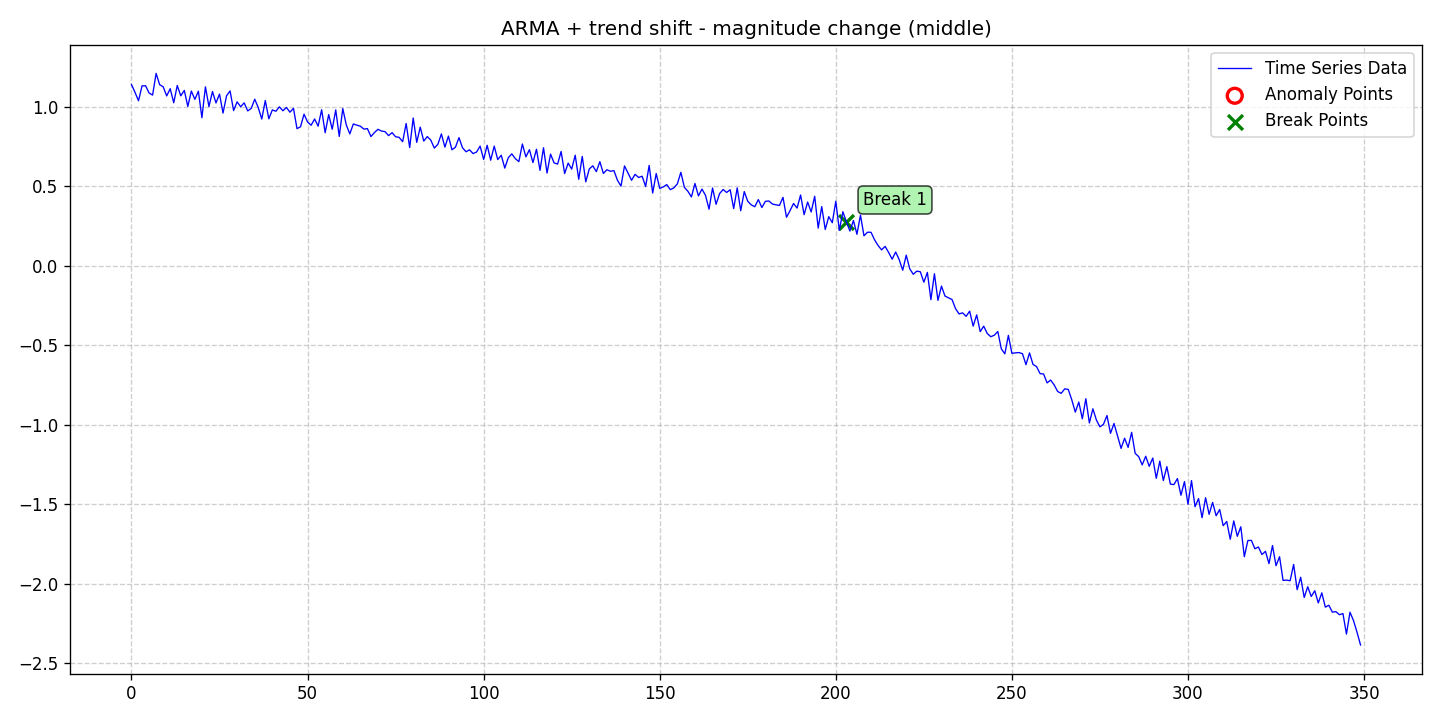

Source data for this figure (header and first rows):
date, data, stationary, det_lin_up, det_lin_down, det_quad, det_cubic, det_exp, det_damped, stoc_trend, volatility, single_seas, multiple_seas, point_anom_single, point_anom_multi, collect_anom, context_anom, mean_shift, var_shift, trend_shift, point_anom_count, point_anom_location, point_anom_point, collect_anom_count
2020-01-01, 1.141, 0, 0, 0, 0, 0, 0, 0, 0, 0, 0, 0, 0, 0, 0, 0, 0, 0, 1, 0, none, , 0
2020-01-02, 1.092, 0, 0, 0, 0, 0, 0, 0, 0, 0, 0, 0, 0, 0, 0, 0, 0, 0, 1, 0, none, , 0
2020-01-03, 1.039, 0, 0, 0, 0, 0, 0, 0, 0, 0, 0, 0, 0, 0, 0, 0, 0, 0, 1, 0, none, , 0
2020-01-04, 1.133, 0, 0, 0, 0, 0, 0, 0, 0, 0, 0, 0, 0, 0, 0, 0, 0, 0, 1, 0, none, , 0
2020-01-05, 1.134, 0, 0, 0, 0, 0, 0, 0, 0, 0, 0, 0, 0, 0, 0, 0, 0, 0, 1, 0, none, , 0
2020-01-06, 1.088, 0, 0, 0, 0, 0, 0, 0, 0, 0, 0, 0, 0, 0, 0, 0, 0, 0, 1, 0, none, , 0
2020-01-07, 1.075, 0, 0, 0, 0, 0, 0, 0, 0, 0, 0, 0, 0, 0, 0, 0, 0, 0, 1, 0, none, , 0
2020-01-08, 1.212, 0, 0, 0, 0, 0, 0, 0, 0, 0, 0, 0, 0, 0, 0, 0, 0, 0, 1, 0, none, , 0
2020-01-09, 1.141, 0, 0, 0, 0, 0, 0, 0, 0, 0, 0, 0, 0, 0, 0, 0, 0, 0, 1, 0, none, , 0
2020-01-10, 1.127, 0, 0, 0, 0, 0, 0, 0, 0, 0, 0, 0, 0, 0, 0, 0, 0, 0, 1, 0, none, , 0
2020-01-11, 1.07, 0, 0, 0, 0, 0, 0, 0, 0, 0, 0, 0, 0, 0, 0, 0, 0, 0, 1, 0, none, , 0
2020-01-12, 1.115, 0, 0, 0, 0, 0, 0, 0, 0, 0, 0, 0, 0, 0, 0, 0, 0, 0, 1, 0, none, , 0
2020-01-13, 1.027, 0, 0, 0, 0, 0, 0, 0, 0, 0, 0, 0, 0, 0, 0, 0, 0, 0, 1, 0, none, , 0
2020-01-14, 1.135, 0, 0, 0, 0, 0, 0, 0, 0, 0, 0, 0, 0, 0, 0, 0, 0, 0, 1, 0, none, , 0
2020-01-15, 1.07, 0, 0, 0, 0, 0, 0, 0, 0, 0, 0, 0, 0, 0, 0, 0, 0, 0, 1, 0, none, , 0
2020-01-16, 1.104, 0, 0, 0, 0, 0, 0, 0, 0, 0, 0, 0, 0, 0, 0, 0, 0, 0, 1, 0, none, , 0
2020-01-17, 1.004, 0, 0, 0, 0, 0, 0, 0, 0, 0, 0, 0, 0, 0, 0, 0, 0, 0, 1, 0, none, , 0
2020-01-18, 1.1, 0, 0, 0, 0, 0, 0, 0, 0, 0, 0, 0, 0, 0, 0, 0, 0, 0, 1, 0, none, , 0
2020-01-19, 1.048, 0, 0, 0, 0, 0, 0, 0, 0, 0, 0, 0, 0, 0, 0, 0, 0, 0, 1, 0, none, , 0
2020-01-20, 1.099, 0, 0, 0, 0, 0, 0, 0, 0, 0, 0, 0, 0, 0, 0, 0, 0, 0, 1, 0, none, , 0
2020-01-21, 0.9326, 0, 0, 0, 0, 0, 0, 0, 0, 0, 0, 0, 0, 0, 0, 0, 0, 0, 1, 0, none, , 0
2020-01-22, 1.127, 0, 0, 0, 0, 0, 0, 0, 0, 0, 0, 0, 0, 0, 0, 0, 0, 0, 1, 0, none, , 0
2020-01-23, 1.003, 0, 0, 0, 0, 0, 0, 0, 0, 0, 0, 0, 0, 0, 0, 0, 0, 0, 1, 0, none, , 0
2020-01-24, 1.097, 0, 0, 0, 0, 0, 0, 0, 0, 0, 0, 0, 0, 0, 0, 0, 0, 0, 1, 0, none, , 0
2020-01-25, 1.025, 0, 0, 0, 0, 0, 0, 0, 0, 0, 0, 0, 0, 0, 0, 0, 0, 0, 1, 0, none, , 0
2020-01-26, 1.081, 0, 0, 0, 0, 0, 0, 0, 0, 0, 0, 0, 0, 0, 0, 0, 0, 0, 1, 0, none, , 0
2020-01-27, 0.9618, 0, 0, 0, 0, 0, 0, 0, 0, 0, 0, 0, 0, 0, 0, 0, 0, 0, 1, 0, none, , 0
2020-01-28, 1.071, 0, 0, 0, 0, 0, 0, 0, 0, 0, 0, 0, 0, 0, 0, 0, 0, 0, 1, 0, none, , 0
2020-01-29, 1.101, 0, 0, 0, 0, 0, 0, 0, 0, 0, 0, 0, 0, 0, 0, 0, 0, 0, 1, 0, none, , 0
2020-01-30, 0.9774, 0, 0, 0, 0, 0, 0, 0, 0, 0, 0, 0, 0, 0, 0, 0, 0, 0, 1, 0, none, , 0
2020-01-31, 1.032, 0, 0, 0, 0, 0, 0, 0, 0, 0, 0, 0, 0, 0, 0, 0, 0, 0, 1, 0, none, , 0
2020-02-01, 1.002, 0, 0, 0, 0, 0, 0, 0, 0, 0, 0, 0, 0, 0, 0, 0, 0, 0, 1, 0, none, , 0
2020-02-02, 1.026, 0, 0, 0, 0, 0, 0, 0, 0, 0, 0, 0, 0, 0, 0, 0, 0, 0, 1, 0, none, , 0
2020-02-03, 0.9755, 0, 0, 0, 0, 0, 0, 0, 0, 0, 0, 0, 0, 0, 0, 0, 0, 0, 1, 0, none, , 0
2020-02-04, 0.9907, 0, 0, 0, 0, 0, 0, 0, 0, 0, 0, 0, 0, 0, 0, 0, 0, 0, 1, 0, none, , 0
2020-02-05, 1.049, 0, 0, 0, 0, 0, 0, 0, 0, 0, 0, 0, 0, 0, 0, 0, 0, 0, 1, 0, none, , 0
2020-02-06, 0.996, 0, 0, 0, 0, 0, 0, 0, 0, 0, 0, 0, 0, 0, 0, 0, 0, 0, 1, 0, none, , 0
2020-02-07, 0.9243, 0, 0, 0, 0, 0, 0, 0, 0, 0, 0, 0, 0, 0, 0, 0, 0, 0, 1, 0, none, , 0
2020-02-08, 1.041, 0, 0, 0, 0, 0, 0, 0, 0, 0, 0, 0, 0, 0, 0, 0, 0, 0, 1, 0, none, , 0
2020-02-09, 0.9256, 0, 0, 0, 0, 0, 0, 0, 0, 0, 0, 0, 0, 0, 0, 0, 0, 0, 1, 0, none, , 0
2020-02-10, 0.9816, 0, 0, 0, 0, 0, 0, 0, 0, 0, 0, 0, 0, 0, 0, 0, 0, 0, 1, 0, none, , 0
2020-02-11, 0.9733, 0, 0, 0, 0, 0, 0, 0, 0, 0, 0, 0, 0, 0, 0, 0, 0, 0, 1, 0, none, , 0
2020-02-12, 1.001, 0, 0, 0, 0, 0, 0, 0, 0, 0, 0, 0, 0, 0, 0, 0, 0, 0, 1, 0, none, , 0
2020-02-13, 0.9764, 0, 0, 0, 0, 0, 0, 0, 0, 0, 0, 0, 0, 0, 0, 0, 0, 0, 1, 0, none, , 0
2020-02-14, 0.997, 0, 0, 0, 0, 0, 0, 0, 0, 0, 0, 0, 0, 0, 0, 0, 0, 0, 1, 0, none, , 0
2020-02-15, 0.9673, 0, 0, 0, 0, 0, 0, 0, 0, 0, 0, 0, 0, 0, 0, 0, 0, 0, 1, 0, none, , 0
2020-02-16, 0.9918, 0, 0, 0, 0, 0, 0, 0, 0, 0, 0, 0, 0, 0, 0, 0, 0, 0, 1, 0, none, , 0
2020-02-17, 0.8637, 0, 0, 0, 0, 0, 0, 0, 0, 0, 0, 0, 0, 0, 0, 0, 0, 0, 1, 0, none, , 0
2020-02-18, 0.8755, 0, 0, 0, 0, 0, 0, 0, 0, 0, 0, 0, 0, 0, 0, 0, 0, 0, 1, 0, none, , 0
2020-02-19, 0.9549, 0, 0, 0, 0, 0, 0, 0, 0, 0, 0, 0, 0, 0, 0, 0, 0, 0, 1, 0, none, , 0
2020-02-20, 0.9058, 0, 0, 0, 0, 0, 0, 0, 0, 0, 0, 0, 0, 0, 0, 0, 0, 0, 1, 0, none, , 0
2020-02-21, 0.8851, 0, 0, 0, 0, 0, 0, 0, 0, 0, 0, 0, 0, 0, 0, 0, 0, 0, 1, 0, none, , 0
2020-02-22, 0.9246, 0, 0, 0, 0, 0, 0, 0, 0, 0, 0, 0, 0, 0, 0, 0, 0, 0, 1, 0, none, , 0
2020-02-23, 0.8793, 0, 0, 0, 0, 0, 0, 0, 0, 0, 0, 0, 0, 0, 0, 0, 0, 0, 1, 0, none, , 0
2020-02-24, 0.9826, 0, 0, 0, 0, 0, 0, 0, 0, 0, 0, 0, 0, 0, 0, 0, 0, 0, 1, 0, none, , 0
2020-02-25, 0.8381, 0, 0, 0, 0, 0, 0, 0, 0, 0, 0, 0, 0, 0, 0, 0, 0, 0, 1, 0, none, , 0
2020-02-26, 0.9524, 0, 0, 0, 0, 0, 0, 0, 0, 0, 0, 0, 0, 0, 0, 0, 0, 0, 1, 0, none, , 0
2020-02-27, 0.8599, 0, 0, 0, 0, 0, 0, 0, 0, 0, 0, 0, 0, 0, 0, 0, 0, 0, 1, 0, none, , 0
2020-02-28, 0.9818, 0, 0, 0, 0, 0, 0, 0, 0, 0, 0, 0, 0, 0, 0, 0, 0, 0, 1, 0, none, , 0
2020-02-29, 0.8148, 0, 0, 0, 0, 0, 0, 0, 0, 0, 0, 0, 0, 0, 0, 0, 0, 0, 1, 0, none, , 0
... 290 more rows
